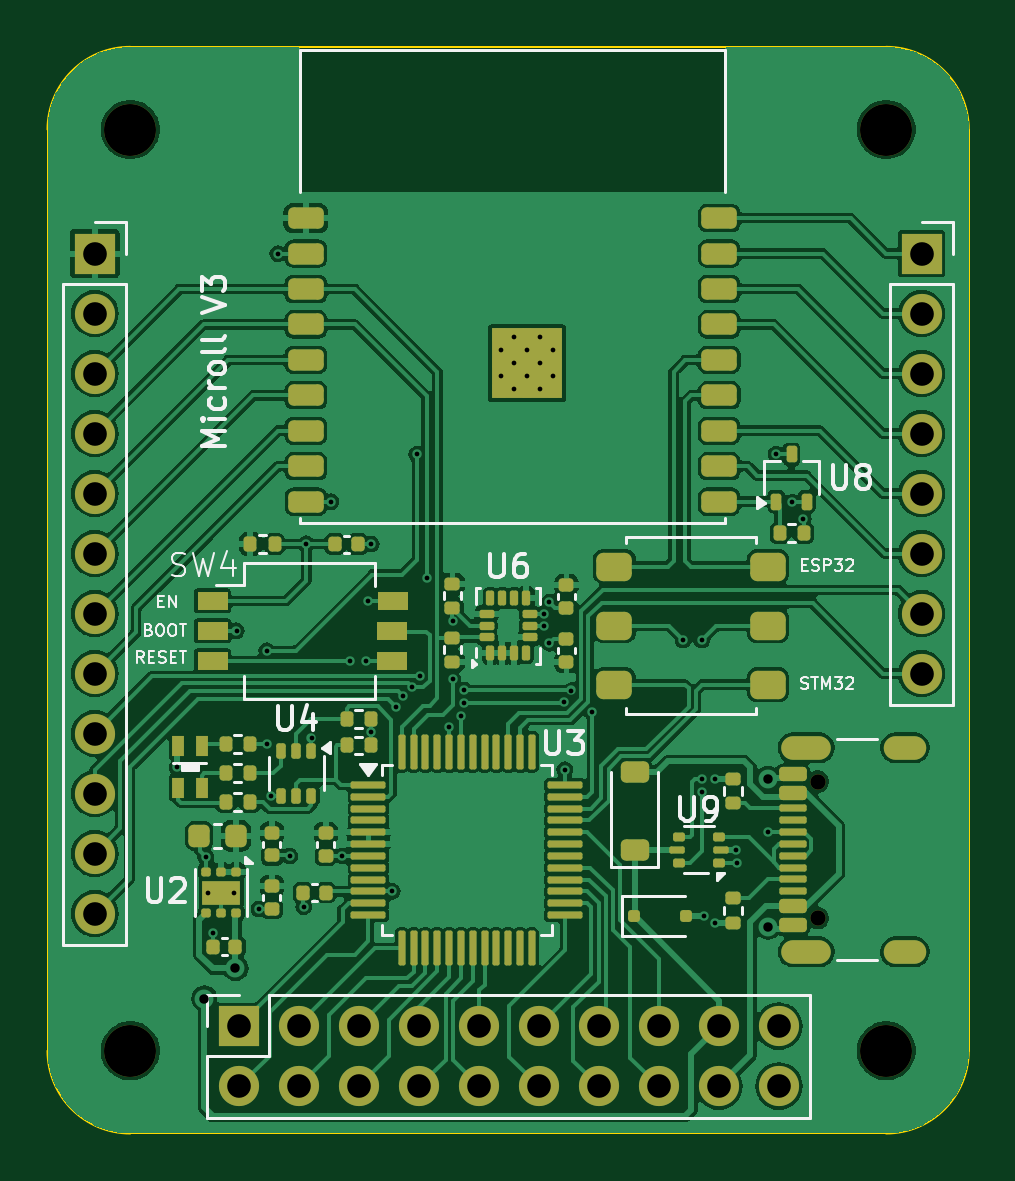
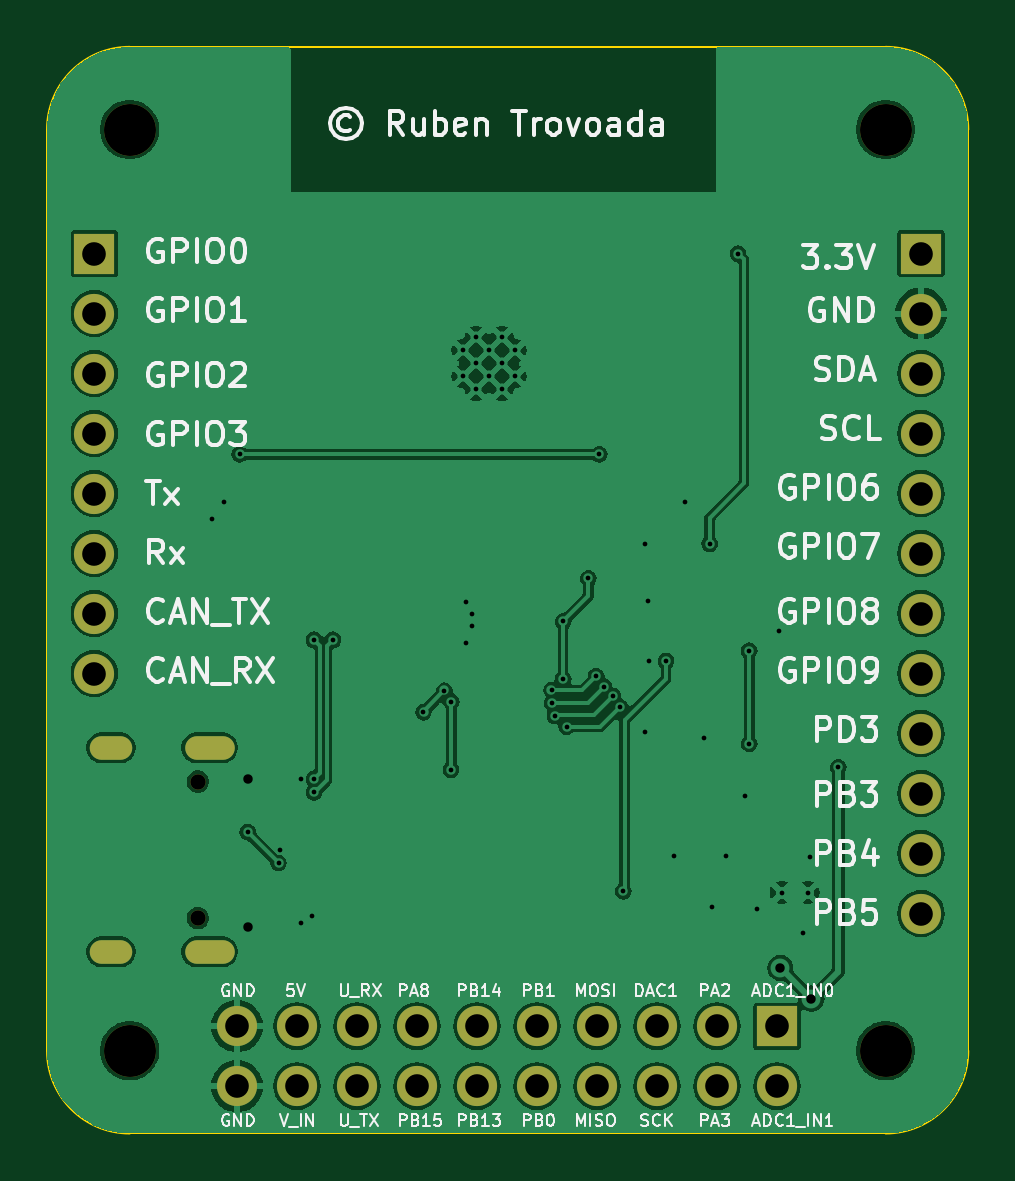
Circuit board: 11 layer files. Board 39.0 x 46.0 mm.
- bottom_copper: Microll-B_Cu.gbr (106587 bytes)
- bottom_mask: Microll-B_Mask.gbr (1917 bytes)
- paste: Microll-B_Paste.gbr (460 bytes)
- bottom_silk: Microll-B_Silkscreen.gbr (74844 bytes)
- outline: Microll-Edge_Cuts.gbr (904 bytes)
- top_copper: Microll-F_Cu.gbr (183265 bytes)
- top_mask: Microll-F_Mask.gbr (10466 bytes)
- paste: Microll-F_Paste.gbr (8844 bytes)
- top_silk: Microll-F_Silkscreen.gbr (27270 bytes)
- drill: Microll-NPTH.drl (473 bytes)
- drill: Microll-PTH.drl (2429 bytes)

=== bottom_copper: Microll-B_Cu.gbr (106587 bytes, source omitted) ===
=== bottom_mask: Microll-B_Mask.gbr ===
%TF.GenerationSoftware,KiCad,Pcbnew,8.0.4*%
%TF.CreationDate,2024-09-07T18:47:58+01:00*%
%TF.ProjectId,Microll,4d696372-6f6c-46c2-9e6b-696361645f70,rev?*%
%TF.SameCoordinates,PX564eba0PY53724e0*%
%TF.FileFunction,Soldermask,Bot*%
%TF.FilePolarity,Negative*%
%FSLAX46Y46*%
G04 Gerber Fmt 4.6, Leading zero omitted, Abs format (unit mm)*
G04 Created by KiCad (PCBNEW 8.0.4) date 2024-09-07 18:47:58*
%MOMM*%
%LPD*%
G01*
G04 APERTURE LIST*
%ADD10O,1.700000X1.700000*%
%ADD11R,1.700000X1.700000*%
%ADD12C,2.200000*%
%ADD13O,1.800000X1.000000*%
%ADD14O,2.100000X1.000000*%
%ADD15C,0.650000*%
G04 APERTURE END LIST*
D10*
%TO.C,J1*%
X-1500000Y5810000D03*
X-1500000Y8350000D03*
X-1500000Y10890000D03*
X-1500000Y13430000D03*
X-1500000Y15970000D03*
X-1500000Y18510000D03*
X-1500000Y21050000D03*
X-1500000Y23590000D03*
X-1500000Y26130000D03*
X-1500000Y28670000D03*
X-1500000Y31210000D03*
D11*
X-1500000Y33750000D03*
%TD*%
D12*
%TO.C,H3*%
X0Y39000000D03*
%TD*%
%TO.C,H1*%
X0Y0D03*
%TD*%
%TO.C,H4*%
X32000000Y39000000D03*
%TD*%
D10*
%TO.C,J3*%
X33500000Y15970000D03*
X33500000Y18510000D03*
X33500000Y21050000D03*
X33500000Y23590000D03*
X33500000Y26130000D03*
X33500000Y28670000D03*
X33500000Y31210000D03*
D11*
X33500000Y33750000D03*
%TD*%
D12*
%TO.C,H2*%
X32000000Y0D03*
%TD*%
D10*
%TO.C,J2*%
X27460000Y-1500000D03*
X27460000Y1040000D03*
X24920000Y-1500000D03*
X24920000Y1040000D03*
X22380000Y-1500000D03*
X22380000Y1040000D03*
X19840000Y-1500000D03*
X19840000Y1040000D03*
X17300000Y-1500000D03*
X17300000Y1040000D03*
X14760000Y-1500000D03*
X14760000Y1040000D03*
X12220000Y-1500000D03*
X12220000Y1040000D03*
X9680000Y-1500000D03*
X9680000Y1040000D03*
X7140000Y-1500000D03*
X7140000Y1040000D03*
X4600000Y-1500000D03*
D11*
X4600000Y1040000D03*
%TD*%
D13*
%TO.C,J6*%
X32795000Y12829500D03*
D14*
X28615000Y12829500D03*
D13*
X32795000Y4189500D03*
D14*
X28615000Y4189500D03*
D15*
X29115000Y11399500D03*
X29115000Y5619500D03*
%TD*%
M02*

=== paste: Microll-B_Paste.gbr ===
%TF.GenerationSoftware,KiCad,Pcbnew,8.0.4*%
%TF.CreationDate,2024-09-07T18:47:58+01:00*%
%TF.ProjectId,Microll,4d696372-6f6c-46c2-9e6b-696361645f70,rev?*%
%TF.SameCoordinates,PX564eba0PY53724e0*%
%TF.FileFunction,Paste,Bot*%
%TF.FilePolarity,Positive*%
%FSLAX46Y46*%
G04 Gerber Fmt 4.6, Leading zero omitted, Abs format (unit mm)*
G04 Created by KiCad (PCBNEW 8.0.4) date 2024-09-07 18:47:58*
%MOMM*%
%LPD*%
G01*
G04 APERTURE LIST*
G04 APERTURE END LIST*
M02*

=== bottom_silk: Microll-B_Silkscreen.gbr (74844 bytes, source omitted) ===
=== outline: Microll-Edge_Cuts.gbr ===
%TF.GenerationSoftware,KiCad,Pcbnew,8.0.4*%
%TF.CreationDate,2024-09-07T18:47:58+01:00*%
%TF.ProjectId,Microll,4d696372-6f6c-46c2-9e6b-696361645f70,rev?*%
%TF.SameCoordinates,PX564eba0PY53724e0*%
%TF.FileFunction,Profile,NP*%
%FSLAX46Y46*%
G04 Gerber Fmt 4.6, Leading zero omitted, Abs format (unit mm)*
G04 Created by KiCad (PCBNEW 8.0.4) date 2024-09-07 18:47:58*
%MOMM*%
%LPD*%
G01*
G04 APERTURE LIST*
%TA.AperFunction,Profile*%
%ADD10C,0.100000*%
%TD*%
G04 APERTURE END LIST*
D10*
X0Y42500000D02*
X32000000Y42500000D01*
X32000000Y42500000D02*
G75*
G02*
X35500000Y39000000I0J-3500000D01*
G01*
X35500000Y0D02*
G75*
G02*
X32000000Y-3500000I-3500000J0D01*
G01*
X-3500000Y0D02*
X-3500000Y39000000D01*
X35500000Y39000000D02*
X35500000Y0D01*
X32000000Y-3500000D02*
X0Y-3500000D01*
X0Y-3500000D02*
G75*
G02*
X-3500000Y0I0J3500000D01*
G01*
X-3500000Y39000000D02*
G75*
G02*
X0Y42500000I3500000J0D01*
G01*
M02*

=== top_copper: Microll-F_Cu.gbr (183265 bytes, source omitted) ===
=== top_mask: Microll-F_Mask.gbr (10466 bytes, source omitted) ===
=== paste: Microll-F_Paste.gbr (8844 bytes, source omitted) ===
=== top_silk: Microll-F_Silkscreen.gbr (27270 bytes, source omitted) ===
=== drill: Microll-NPTH.drl ===
M48
; DRILL file {KiCad 8.0.4} date 2024-09-07T18:47:57+0100
; FORMAT={-:-/ absolute / inch / decimal}
; #@! TF.CreationDate,2024-09-07T18:47:57+01:00
; #@! TF.GenerationSoftware,Kicad,Pcbnew,8.0.4
; #@! TF.FileFunction,NonPlated,1,2,NPTH
FMAT,2
INCH
; #@! TA.AperFunction,NonPlated,NPTH,ComponentDrill
T1C0.0256
; #@! TA.AperFunction,NonPlated,NPTH,ComponentDrill
T2C0.0866
%
G90
G05
T1
X1.1463Y0.4488
X1.1463Y0.2212
T2
X0.0Y1.5354
X0.0Y0.0
X1.2598Y1.5354
X1.2598Y0.0
M30

=== drill: Microll-PTH.drl ===
M48
; DRILL file {KiCad 8.0.4} date 2024-09-07T18:47:57+0100
; FORMAT={-:-/ absolute / inch / decimal}
; #@! TF.CreationDate,2024-09-07T18:47:57+01:00
; #@! TF.GenerationSoftware,Kicad,Pcbnew,8.0.4
; #@! TF.FileFunction,Plated,1,2,PTH
FMAT,2
INCH
; #@! TA.AperFunction,Plated,PTH,ViaDrill
T1C0.0079
; #@! TA.AperFunction,Plated,PTH,ComponentDrill
T2C0.0079
; #@! TA.AperFunction,Plated,PTH,ViaDrill
T3C0.0157
; #@! TA.AperFunction,Plated,PTH,ComponentDrill
T4C0.0236
; #@! TA.AperFunction,Plated,PTH,ComponentDrill
T5C0.0394
%
G90
G05
T1
X0.0787Y0.4724
X0.126Y0.3228
X0.1378Y0.1969
X0.1772Y0.6999
X0.2146Y0.2362
X0.2274Y0.6666
X0.2274Y0.5118
X0.2343Y0.4252
X0.2461Y1.3287
X0.2657Y0.3248
X0.2894Y0.2402
X0.2933Y0.8449
X0.3022Y0.5217
X0.3346Y0.9154
X0.3533Y0.3248
X0.3661Y0.6496
X0.3937Y0.6496
X0.3957Y0.7499
X0.4016Y0.8445
X0.4016Y0.5315
X0.437Y0.2657
X0.4431Y0.5725
X0.4544Y0.591
X0.4691Y0.6068
X0.4774Y0.9941
X0.4823Y0.624
X0.4953Y0.7874
X0.5315Y0.5404
X0.5374Y0.7156
X0.5374Y0.6191
X0.5512Y0.5581
X0.5557Y0.5792
X0.5568Y0.6009
X0.689Y0.7283
X0.689Y0.7087
X0.6988Y0.748
X0.6988Y0.6791
X0.7238Y0.5821
X0.7244Y0.4685
X0.7352Y0.6005
X0.7702Y0.5644
X0.9213Y0.685
X0.9528Y0.4528
X0.9528Y0.685
X0.9528Y0.4311
X0.9557Y0.2249
X0.9744Y0.4528
X0.9744Y0.2138
X1.0098Y0.3347
X1.0118Y0.313
X1.063Y0.3642
X1.0768Y0.9941
X1.1033Y0.9144
X1.122Y0.8858
T2
X0.1299Y0.2638
X0.1732Y0.2638
X0.6176Y1.1673
X0.6176Y1.124
X0.6393Y1.189
X0.6393Y1.1457
X0.6393Y1.1024
X0.6609Y1.1673
X0.6609Y1.124
X0.6826Y1.189
X0.6826Y1.1457
X0.6826Y1.1024
X0.7043Y1.1673
X0.7043Y1.124
T3
X0.1235Y0.0871
X0.1754Y0.1378
X1.063Y0.4528
X1.063Y0.2067
T5
X-0.0591Y1.3287
X-0.0591Y1.2287
X-0.0591Y1.1287
X-0.0591Y1.0287
X-0.0591Y0.9287
X-0.0591Y0.8287
X-0.0591Y0.7287
X-0.0591Y0.6287
X-0.0591Y0.5287
X-0.0591Y0.4287
X-0.0591Y0.3287
X-0.0591Y0.2287
X0.1811Y0.0409
X0.1811Y-0.0591
X0.2811Y0.0409
X0.2811Y-0.0591
X0.3811Y0.0409
X0.3811Y-0.0591
X0.4811Y0.0409
X0.4811Y-0.0591
X0.5811Y0.0409
X0.5811Y-0.0591
X0.6811Y0.0409
X0.6811Y-0.0591
X0.7811Y0.0409
X0.7811Y-0.0591
X0.8811Y0.0409
X0.8811Y-0.0591
X0.9811Y0.0409
X0.9811Y-0.0591
X1.0811Y0.0409
X1.0811Y-0.0591
X1.3189Y1.3287
X1.3189Y1.2287
X1.3189Y1.1287
X1.3189Y1.0287
X1.3189Y0.9287
X1.3189Y0.8287
X1.3189Y0.7287
X1.3189Y0.6287
T4
G00X1.1049Y0.5051
M15
G01X1.1482Y0.5051
M16
G05
G00X1.1049Y0.1649
M15
G01X1.1482Y0.1649
M16
G05
G00X1.2754Y0.5051
M15
G01X1.3069Y0.5051
M16
G05
G00X1.2754Y0.1649
M15
G01X1.3069Y0.1649
M16
G05
M30
